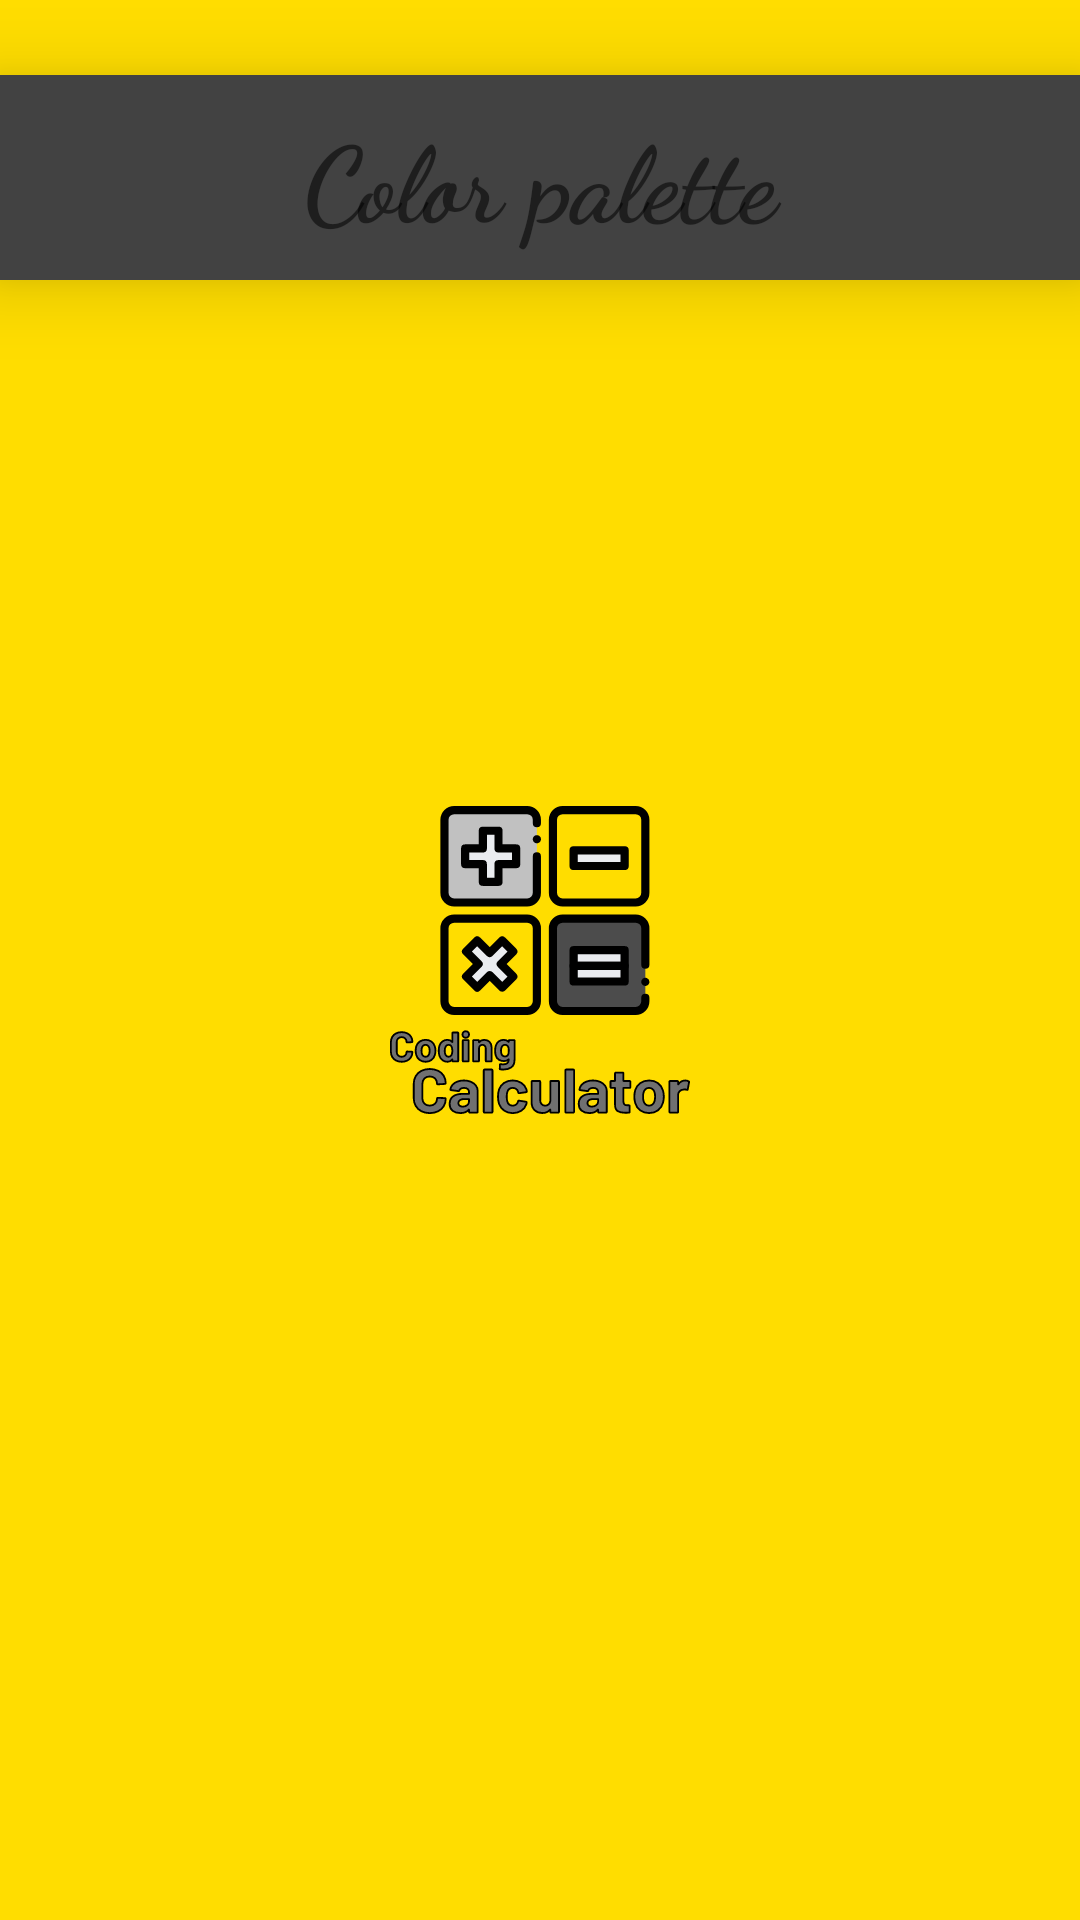

This screen was rendered from an Android layout file. Write that file and the resources it references.
<!-- AndroidManifest.xml: application theme splash -->
<!-- res/layout/activity_palette_colors.xml -->
<?xml version="1.0" encoding="utf-8"?>
<androidx.constraintlayout.widget.ConstraintLayout
    xmlns:android="http://schemas.android.com/apk/res/android"
    xmlns:app="http://schemas.android.com/apk/res-auto"
    xmlns:tools="http://schemas.android.com/tools"
    android:layout_width="match_parent"
    android:layout_height="match_parent"
    tools:context=".MainActivity"
    android:id="@+id/mainLayoutPalette">

    <TextView
        android:id="@+id/titleColor"
        android:layout_width="match_parent"
        android:layout_height="wrap_content"
        android:background="@color/Front_ColorGrey"
        android:textColor="@color/material_white"
        android:text="@string/color_palette"
        android:fontFamily="cursive"
        android:textStyle="bold"
        android:textSize="35sp"
        android:gravity="center|center_vertical"
        android:paddingTop="10dp"
        android:paddingBottom="10dp"
        android:layout_marginTop="25dp"
        android:elevation="15dp"
        app:layout_constraintRight_toRightOf="parent"
        app:layout_constraintLeft_toLeftOf="parent"
        app:layout_constraintTop_toTopOf="parent">

    </TextView>

    <ScrollView
        android:id="@+id/scrollView2"
        android:layout_width="0dp"
        android:layout_height="0dp"
        app:layout_constraintBottom_toBottomOf="parent"
        app:layout_constraintEnd_toEndOf="parent"
        app:layout_constraintStart_toStartOf="parent"
        app:layout_constraintTop_toBottomOf="@+id/titleColor"
        android:elevation="31dp">

        <LinearLayout
            android:id="@+id/layoutColors"
            android:layout_width="match_parent"
            android:layout_height="match_parent"
            android:orientation="vertical">

        </LinearLayout>
    </ScrollView>

</androidx.constraintlayout.widget.ConstraintLayout>
<!-- resources referenced by this layout -->
<resources>
  <color name="Front_ColorGrey">#424242</color>
  <string name="color_palette">Color palette</string>
  <style name="splash" parent="Theme.MaterialComponents.Light.NoActionBar">
          <item name="android:windowBackground">@drawable/main_splash</item>
          <item name="colorPrimary">#616161</item>
          <item name="colorPrimaryDark">#494949</item>
      </style>
  <!-- drawable main_splash (drawable) -->
  <?xml version="1.0" encoding="utf-8"?>
  <layer-list
      xmlns:android="http://schemas.android.com/apk/res/android">
  
      <item
          android:drawable="@color/yellow_mainColor">
      </item>
  
      <item
          android:drawable="@drawable/bg_splash_logo"
          android:gravity="center_vertical|center_horizontal">
      </item>
  
  </layer-list>
  <color name="yellow_mainColor">#FFDD00</color>
  <!-- drawable bg_splash_logo: vector/xml drawable (drawable, 20459 chars, omitted) -->
</resources>
